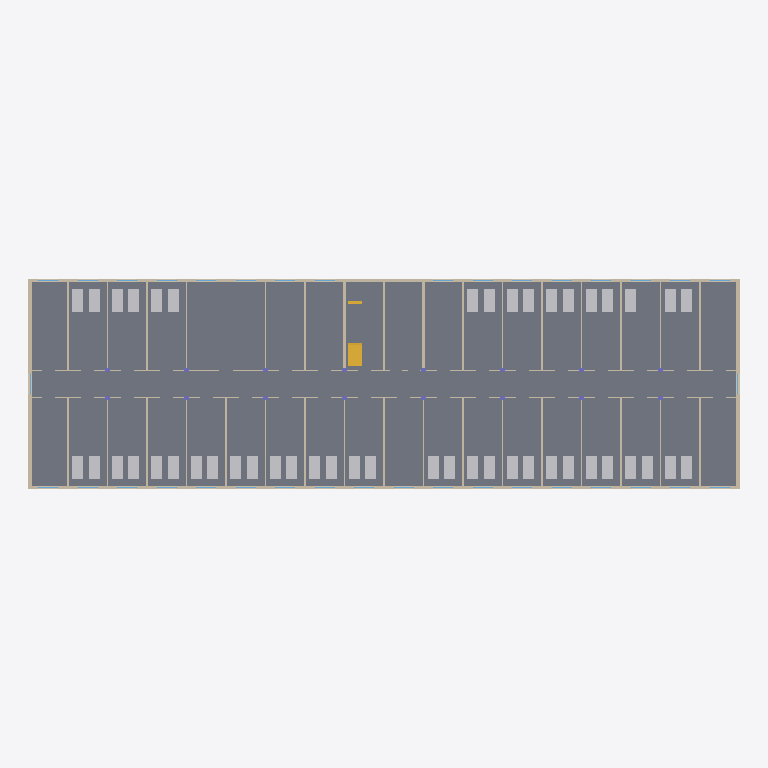
Plan cut of the same IFC building model at storey 'Level 2' (level 8.40 m, cut at 9.80 m), seen from above with north up, elements coloured by IFC class: 47 other elements (light grey), 40 walls (beige), 2 stairs (yellow), 1 slab (grey). Cut surfaces are drawn darker.
Extent 64.8 m × 19.2 m × 23.9 m (x, y, z). Storeys (5): Ground floor at 0.00 m; Level 1 at 4.50 m; Level 2 at 8.40 m; Level 3 at 12.30 m; Level 4 at 16.20 m. Elements (804): 188 IfcFurniture, 183 IfcWall, 177 IfcWindow, 163 IfcDoor, 80 IfcColumn, 5 IfcSlab, 4 IfcStair, 2 IfcTransportElement, 1 IfcBuildingElementProxy, 1 IfcRoof.

HEADER;
FILE_DESCRIPTION(('ViewDefinition [ReferenceView_V1.2]'),'2;1');
FILE_NAME('hospital.ifc','2026-11-19T12:00:00',('Ographis'),('Ographis'),'','tools/make_hospital_ifc.py','');
FILE_SCHEMA(('IFC4'));
ENDSEC;
DATA;
#9=IFCPROJECT('0Ubk7u01PIsuBdNpv1rmQG',$,'Hospital',$,$,$,$,(#8),#1);
#15=IFCSITE('3xGEhThajTHgM2A6b1BqYj',$,'Hospital site',$,$,#14,$,$,.ELEMENT.,$,$,$,$,$);
#19=IFCBUILDING('1$61A5G6TG0Rmf032Twin2',$,'Building 5, wards',$,$,#18,$,$,.ELEMENT.,$,$,$);
#25=IFCBUILDINGSTOREY('0Q7$EY2TXQeBpnyfb3JeLd',$,'Ground floor',$,$,#24,$,$,.ELEMENT.,0.0);
#3845=IFCBUILDINGSTOREY('1mGseuQdTLavHkAuz06a4q',$,'Level 1',$,$,#3844,$,$,.ELEMENT.,4500.0);
#9868=IFCBUILDINGSTOREY('24Lmi$yBrMLeKG4gnMgon0',$,'Level 2',$,$,#9867,$,$,.ELEMENT.,8400.0);
#15888=IFCBUILDINGSTOREY('1BkbgNWQrHThLV6LWU7fpa',$,'Level 3',$,$,#15887,$,$,.ELEMENT.,12300.0);
#21908=IFCBUILDINGSTOREY('28LS67rYTS4wYevNVzMrkY',$,'Level 4',$,$,#21907,$,$,.ELEMENT.,16200.0);
#9881=IFCSLAB('1q$BTRdljThOs0OpealYoi',$,'Floor slab level 2',$,$,#9878,#9880,$,.FLOOR.);
#9937=IFCWALL('3XZube_jzOaAsXL3t92vtL',$,'Exterior wall north 2',$,$,#9927,#9936,$,.STANDARD.);
#9899=IFCWALL('1xsH_bk6vNlfly7PoyXBqB',$,'Exterior wall south 2',$,$,#9889,#9898,$,.STANDARD.);
#9918=IFCWALL('0gHKvYwDvK0gAkhlH4L5Rg',$,'Exterior wall east 2',$,$,#9908,#9917,$,.STANDARD.);
#9956=IFCWALL('3utAaS95zHyA663zWzuGa5',$,'Exterior wall west 2',$,$,#9946,#9955,$,.STANDARD.);
#12226=IFCWALL('1HxnRFLa1GK8Yu4azRTl5y',$,'Corridor wall north 2',$,$,#12216,#12225,$,.PARTITIONING.);
#12207=IFCWALL('0smGKlR_fGVeDYzZem8KbX',$,'Corridor wall south 2',$,$,#12197,#12206,$,.PARTITIONING.);
#15673=IFCSTAIR('0YHivHg7rS_fsoIY573eLJ',$,'Stair 2',$,$,#15672,$,$,.STRAIGHT_RUN_STAIR.);
#15345=IFCWALL('2za7J_dYDUjujf6DaE8Vh9',$,'Core wall 2 x28800',$,$,#15335,#15344,$,.PARTITIONING.);
#12345=IFCFURNITURE('0fJ9LZRAXKMRqX_pfKZuzt',$,'Bed 2.02.1',$,$,#12342,#12344,$,.BED.);
#12365=IFCFURNITURE('1TMolCffnL6Peqar3MiXS2',$,'Bed 2.02.2',$,$,#12362,#12364,$,.BED.);
#12432=IFCFURNITURE('1fJlx33p5GYf8Alyqobep_',$,'Bed 2.03.1',$,$,#12429,#12431,$,.BED.);
#12452=IFCFURNITURE('2A22uNTizJyfV6x2cFZNRS',$,'Bed 2.03.2',$,$,#12449,#12451,$,.BED.);
#12519=IFCFURNITURE('3bpxWBDMLTruDFysjNnS9_',$,'Bed 2.04.1',$,$,#12516,#12518,$,.BED.);
#12539=IFCFURNITURE('1MCK_GzlzPku9tIlMqr2SC',$,'Bed 2.04.2',$,$,#12536,#12538,$,.BED.);
#12626=IFCFURNITURE('3vR5tCJPLR$AemGNtyauBu',$,'Bed 2.05.2',$,$,#12623,#12625,$,.BED.);
#12606=IFCFURNITURE('18UVcnTk1U18w6lNCN8$dz',$,'Bed 2.05.1',$,$,#12603,#12605,$,.BED.);
#12693=IFCFURNITURE('3KOcQxQRnJ7e0IDnM8usDQ',$,'Bed 2.06.1',$,$,#12690,#12692,$,.BED.);
#12713=IFCFURNITURE('3clmT$ZEzIKw7tTmi0R8Na',$,'Bed 2.06.2',$,$,#12710,#12712,$,.BED.);
#12780=IFCFURNITURE('1Jr1N7E1XTu9tZtXnbh2ru',$,'Bed 2.07.1',$,$,#12777,#12779,$,.BED.);
#12800=IFCFURNITURE('11AbkIUP5UwPsNqng72kQr',$,'Bed 2.07.2',$,$,#12797,#12799,$,.BED.);
#12867=IFCFURNITURE('0fHZ7O$crUlBOuMQ58NHqg',$,'Bed 2.08.1',$,$,#12864,#12866,$,.BED.);
#12887=IFCFURNITURE('0U2xq$$UTJqwZbRZxAFDfU',$,'Bed 2.08.2',$,$,#12884,#12886,$,.BED.);
#12974=IFCFURNITURE('3jmK5Jzc5LlOYXTLQFZCj0',$,'Bed 2.09.2',$,$,#12971,#12973,$,.BED.);
#12954=IFCFURNITURE('3UFhsYgAjUahH_6OKVHnfu',$,'Bed 2.09.1',$,$,#12951,#12953,$,.BED.);
#13088=IFCFURNITURE('1k3RTKOZbLKeN63y8V$pw_',$,'Bed 2.11.1',$,$,#13085,#13087,$,.BED.);
#13108=IFCFURNITURE('2dj5HOwlzTw8XhtSd76mpH',$,'Bed 2.11.2',$,$,#13105,#13107,$,.BED.);
#13175=IFCFURNITURE('3eJ4PhsNHKIx195muzA46A',$,'Bed 2.12.1',$,$,#13172,#13174,$,.BED.);
#13195=IFCFURNITURE('0J5sqkry9I2RrO5ocy$6sv',$,'Bed 2.12.2',$,$,#13192,#13194,$,.BED.);
#13262=IFCFURNITURE('1g2T8UzwDHjQsB8W0ThiR3',$,'Bed 2.13.1',$,$,#13259,#13261,$,.BED.);
#13282=IFCFURNITURE('3g4rgiWgzUVu_8KqGy$rdS',$,'Bed 2.13.2',$,$,#13279,#13281,$,.BED.);
#13349=IFCFURNITURE('2W6JBBcT1Uxvck_JY3DdzX',$,'Bed 2.14.1',$,$,#13346,#13348,$,.BED.);
#13369=IFCFURNITURE('0kwBGtElPS4OQ$KKFF1vms',$,'Bed 2.14.2',$,$,#13366,#13368,$,.BED.);
#13436=IFCFURNITURE('2zbFkLbKvRQeFUp2Xv6Siy',$,'Bed 2.15.1',$,$,#13433,#13435,$,.BED.);
#13456=IFCFURNITURE('17D2IPLnTTqOazFznDd8Qh',$,'Bed 2.15.2',$,$,#13453,#13455,$,.BED.);
#13543=IFCFURNITURE('0dCNh29hbOQPb8e2WnAcxi',$,'Bed 2.16.2',$,$,#13540,#13542,$,.BED.);
#13523=IFCFURNITURE('2ndmuXQMvT4OolgCe1QJaW',$,'Bed 2.16.1',$,$,#13520,#13522,$,.BED.);
#13610=IFCFURNITURE('0k$mpM9gTP9hr1tTB4u$yQ',$,'Bed 2.17.1',$,$,#13607,#13609,$,.BED.);
#13630=IFCFURNITURE('2HIuhrJwTG9Q32EXk3jCsU',$,'Bed 2.17.2',$,$,#13627,#13629,$,.BED.);
#14114=IFCFURNITURE('2vGrQXDl5JkxdUu3lfrdCM',$,'Bed 2.20.1',$,$,#14111,#14113,$,.BED.);
#14134=IFCFURNITURE('3ft37mmcXR08HWa5hbklIo',$,'Bed 2.20.2',$,$,#14131,#14133,$,.BED.);
#14201=IFCFURNITURE('3N4qlWxKbS5QvQafg1Fuha',$,'Bed 2.21.1',$,$,#14198,#14200,$,.BED.);
#14221=IFCFURNITURE('1Tki2xf0DH3g_wMN7oouOe',$,'Bed 2.21.2',$,$,#14218,#14220,$,.BED.);
#14308=IFCFURNITURE('3kGfG8DE9Ssu9cCtaNFrYV',$,'Bed 2.22.2',$,$,#14305,#14307,$,.BED.);
#14288=IFCFURNITURE('3s7CsraYTTFgm2hDvyVt$B',$,'Bed 2.22.1',$,$,#14285,#14287,$,.BED.);
#14563=IFCFURNITURE('2PMl7WdA9QufTpQeLME__d',$,'Bed 2.27.1',$,$,#14560,#14562,$,.BED.);
#14583=IFCFURNITURE('2z1Kxr5sPQ9xZrPflSTmFa',$,'Bed 2.27.2',$,$,#14580,#14582,$,.BED.);
#14650=IFCFURNITURE('3R5ejkipnSI9QUWVVQ_iSw',$,'Bed 2.28.1',$,$,#14647,#14649,$,.BED.);
#14670=IFCFURNITURE('1RTbzTzATTH8wfahHuO0xK',$,'Bed 2.28.2',$,$,#14667,#14669,$,.BED.);
#14737=IFCFURNITURE('3o1r4bxBnPzhADZmu2FFBg',$,'Bed 2.29.1',$,$,#14734,#14736,$,.BED.);
#14757=IFCFURNITURE('3gIcT1Sx1IB9FAffeU46QK',$,'Bed 2.29.2',$,$,#14754,#14756,$,.BED.);
#14824=IFCFURNITURE('2fjoaOpqvPPuSvWEq$UqLn',$,'Bed 2.30.1',$,$,#14821,#14823,$,.BED.);
#14844=IFCFURNITURE('1ghQUNRrnHJ86YcFWzgx4I',$,'Bed 2.30.2',$,$,#14841,#14843,$,.BED.);
#14911=IFCFURNITURE('2NXw5FLmzHUPYgnoZXrjSN',$,'Bed 2.31.1',$,$,#14908,#14910,$,.BED.);
#14978=IFCFURNITURE('25JXkRfk5VNvHl74noThKT',$,'Bed 2.32.1',$,$,#14975,#14977,$,.BED.);
#14998=IFCFURNITURE('1O7A_Ij9LLfPniBwycQ8z4',$,'Bed 2.32.2',$,$,#14995,#14997,$,.BED.);
#13691=IFCWALL('16BjFTssDO49UzGSoSAGGU',$,'Partition 2 x3600',$,$,#13681,#13690,$,.PARTITIONING.);
#13729=IFCWALL('3CN2J7yPHMav0S98QIGke4',$,'Partition 2 x10800',$,$,#13719,#13728,$,.PARTITIONING.);
#13767=IFCWALL('1ByNvHLMfR9unLeUP1U6xm',$,'Partition 2 x18000',$,$,#13757,#13766,$,.PARTITIONING.);
#13805=IFCWALL('21kdvAgaTSAw9xGHLTJWMH',$,'Partition 2 x25200',$,$,#13795,#13804,$,.PARTITIONING.);
#13843=IFCWALL('3fvi$QU$HV0xGGmVDDHkfu',$,'Partition 2 x32400',$,$,#13833,#13842,$,.PARTITIONING.);
#13881=IFCWALL('2ixyxuiPbOXRGhs3lMeJfg',$,'Partition 2 x39600',$,$,#13871,#13880,$,.PARTITIONING.);
#13919=IFCWALL('3zCyzg4vfVZRspGJiBU31V',$,'Partition 2 x46800',$,$,#13909,#13918,$,.PARTITIONING.);
#13957=IFCWALL('0xXO4ARMjR8QwNIEc8S3p4',$,'Partition 2 x54000',$,$,#13947,#13956,$,.PARTITIONING.);
#13995=IFCWALL('2Y56dBl6DLBuAYqmq$6IRi',$,'Partition 2 x61200',$,$,#13985,#13994,$,.PARTITIONING.);
#15059=IFCWALL('1S$r7A8$TOfBiAZ9GCH0tP',$,'Partition 2 x3600',$,$,#15049,#15058,$,.PARTITIONING.);
#15097=IFCWALL('3xITsdg2HTqOp4FNuPLBu6',$,'Partition 2 x10800',$,$,#15087,#15096,$,.PARTITIONING.);
#15154=IFCWALL('3Yy0RhhzvUJAGx9c9AMOff',$,'Partition 2 x25200',$,$,#15144,#15153,$,.PARTITIONING.);
#15192=IFCWALL('0vmNfX3XzRYvzMvzHMFDZx',$,'Partition 2 x39600',$,$,#15182,#15191,$,.PARTITIONING.);
#15230=IFCWALL('0Bh2LEXczROw4iq36mzRu7',$,'Partition 2 x46800',$,$,#15220,#15229,$,.PARTITIONING.);
#15268=IFCWALL('3bL6NvAaPHiey4iOFZWwRf',$,'Partition 2 x54000',$,$,#15258,#15267,$,.PARTITIONING.);
#15306=IFCWALL('2Aks6gNXzTHgQUg0sTcLaB',$,'Partition 2 x61200',$,$,#15296,#15305,$,.PARTITIONING.);
#15364=IFCWALL('2xpFRaHCPMWw1ErPKz$2PX',$,'Core wall 2 x32400',$,$,#15354,#15363,$,.PARTITIONING.);
#9653=IFCSTAIR('20_ZGeHczPexg4xVT1YnE$',$,'Stair 1',$,$,#9652,$,$,.STRAIGHT_RUN_STAIR.);
ENDSEC;
